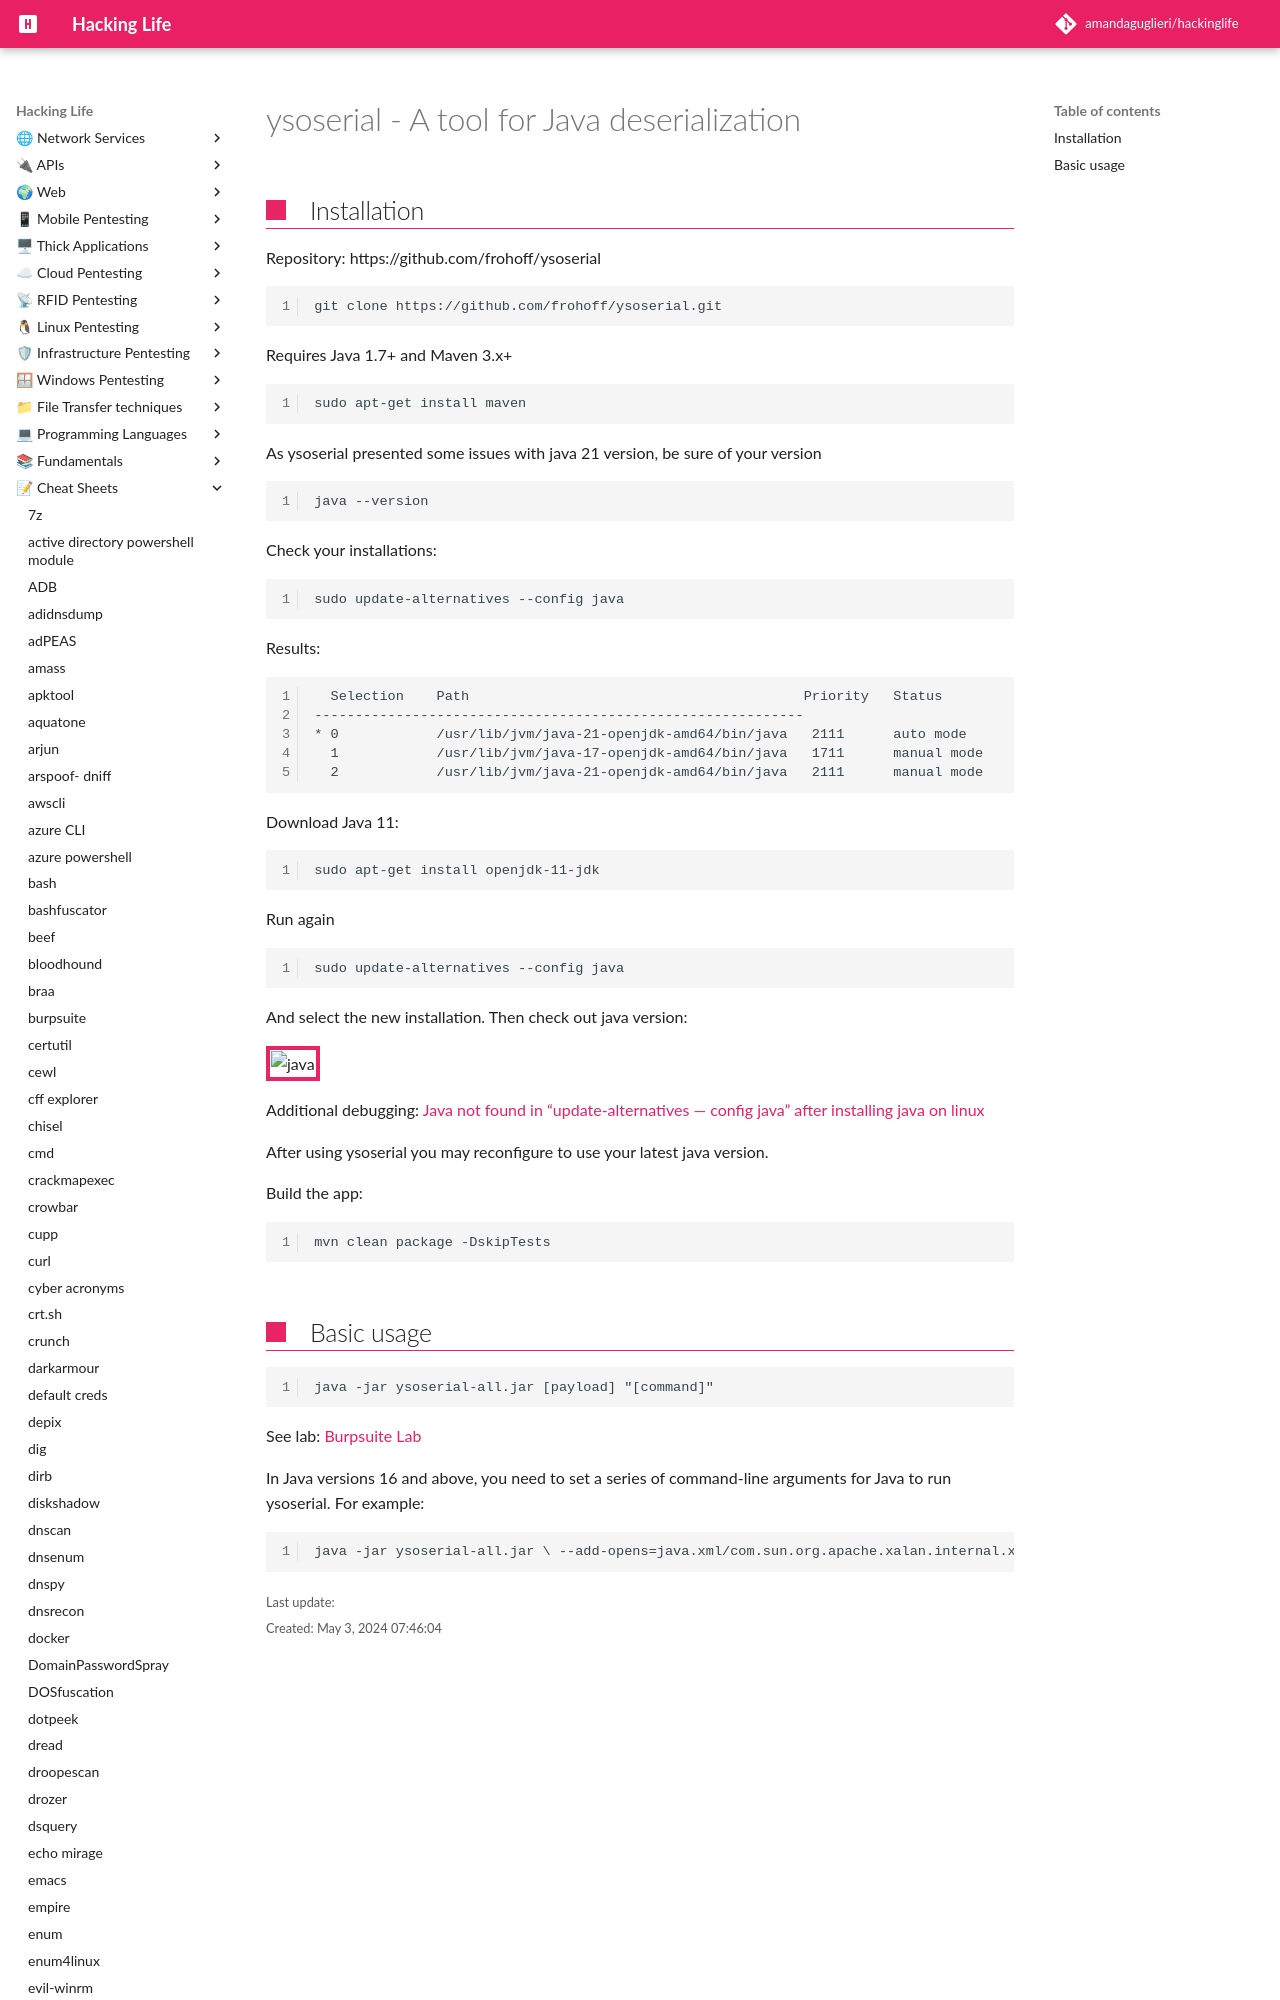

repository: amandaguglieri/hackinglife · page: ysoserial/index.html · generator: mkdocs

---
title: Ysoserial - A tool for Java deserialization
author: amandaguglieri
draft: false
TableOfContents: true
tags:
  - webpentesting
  - tools
  - deserialization
  - java
---
# ysoserial - A tool for Java deserialization
